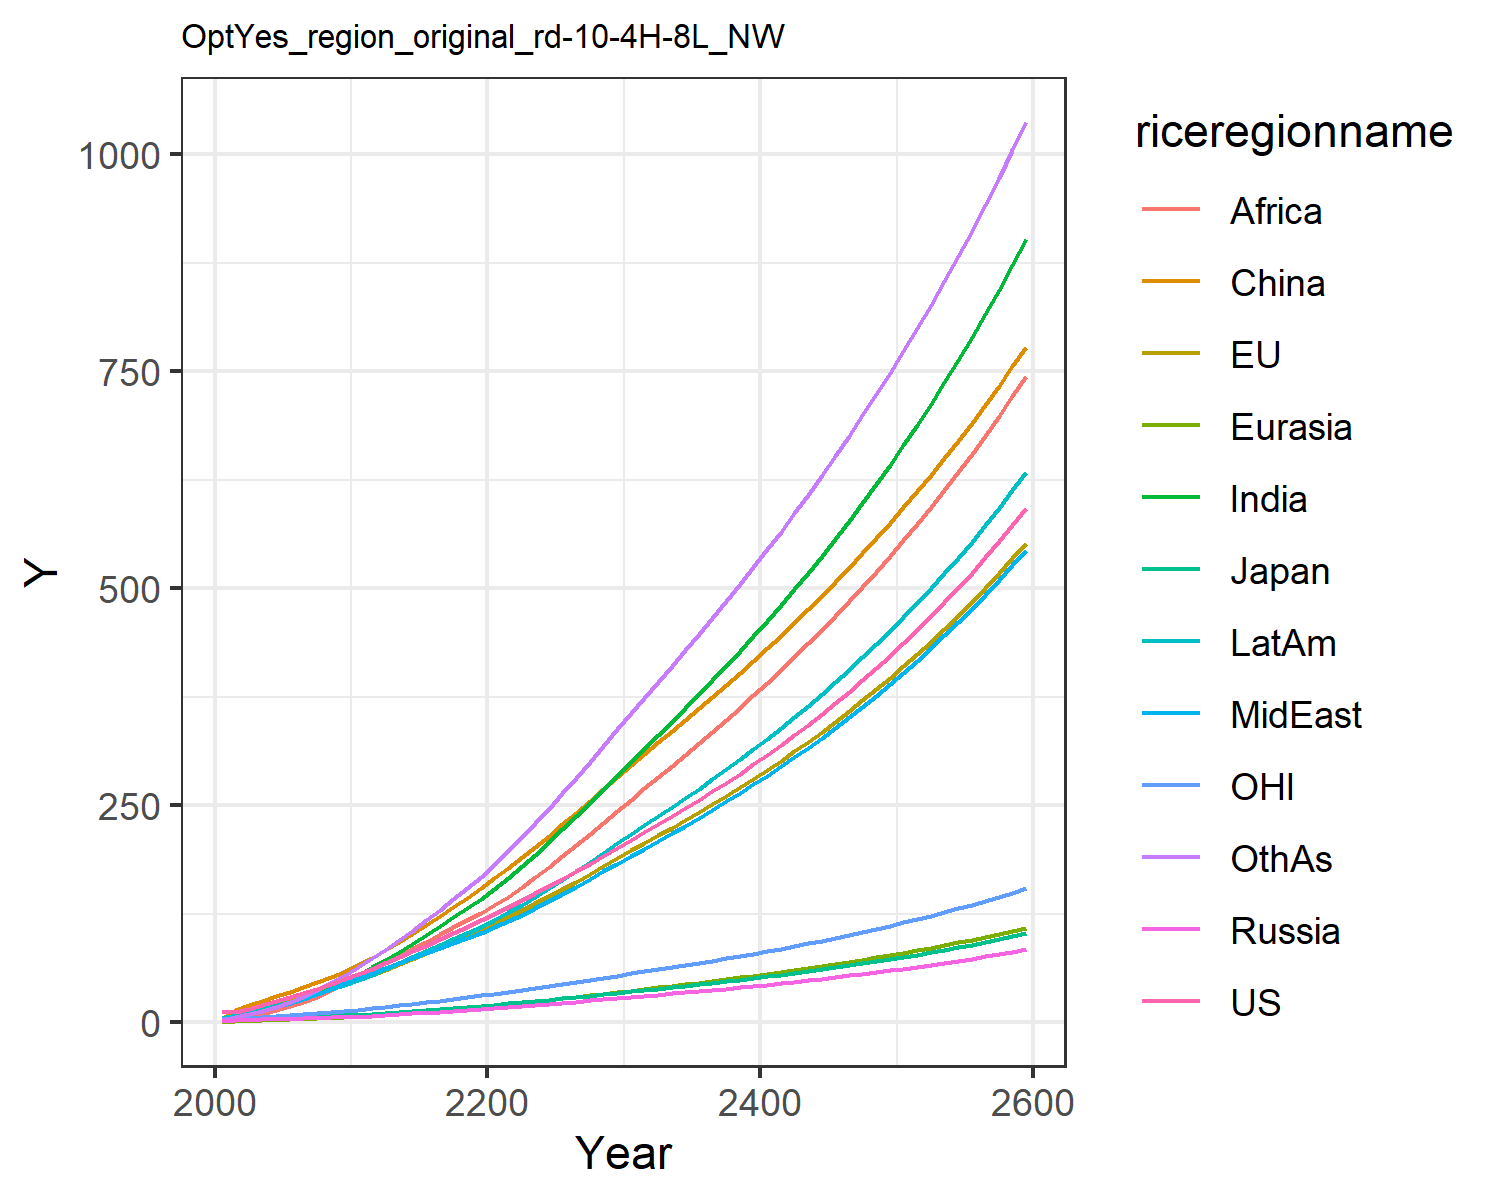

Data behind this chart, as committed beside it:
12.385834028060978, 13.01678979724627, 3.86597665139574, 1.696611896412974, 0.8066100533031557, 5.325146609695386, 2.4291640113722863, 3.468311449403455, 1.2950955120313012, 4.551956364221908, 3.837914853603819, 2.612262077897103
12.13, 12.43, 3.361, 2.47, 1.35, 14.15, 6.631, 6.56, 3.997, 8.118, 3.863, 5.94
15.57, 15.64, 3.933, 3.006, 1.847, 19.61, 10.11, 9.855, 6.593, 11.65, 4.936, 9.335
19.64, 19.37, 4.501, 3.47, 2.351, 24.96, 13.98, 13.64, 9.837, 15.53, 6.17, 13.4
24.19, 23.45, 4.925, 3.925, 2.889, 30.28, 18.43, 17.94, 13.98, 19.66, 7.451, 18.29
28.89, 27.54, 5.496, 4.387, 3.457, 35.54, 23.19, 22.37, 18.63, 23.84, 8.677, 23.73
33.68, 31.58, 6.164, 4.85, 4.063, 41.1, 28.31, 27.09, 23.73, 28.23, 9.837, 29.79
38.76, 35.68, 6.816, 5.299, 4.705, 46.85, 34.08, 32.41, 29.84, 32.97, 11, 36.83
44.14, 39.8, 7.448, 5.73, 5.378, 52.72, 40.48, 38.35, 37.06, 38.04, 12.15, 44.86
49.83, 43.92, 8.057, 6.142, 6.075, 58.63, 47.51, 44.97, 45.49, 43.41, 13.28, 53.97
55.68, 48.75, 8.845, 6.712, 6.906, 65.61, 55.14, 51.16, 53.73, 49.15, 14.63, 63.59
61.52, 54.4, 9.842, 7.519, 7.91, 74.4, 63.32, 56.42, 61.17, 55.18, 16.24, 73.66
68.39, 60.77, 11, 8.445, 9.034, 83.23, 72.1, 62.29, 68.81, 61.87, 18.04, 83.82
75.06, 67.05, 12.14, 9.385, 10.2, 92.53, 81.22, 68, 76.64, 68.56, 19.81, 94.58
81.71, 73.36, 13.28, 10.35, 11.41, 102.2, 90.67, 73.78, 84.78, 75.29, 21.58, 105.8
88.53, 79.74, 14.42, 11.34, 12.66, 112.2, 100.6, 79.62, 93.06, 82.08, 23.37, 117.6
95.51, 86.22, 15.59, 12.37, 13.96, 122.5, 110.7, 85.49, 101.4, 89.05, 25.23, 129.8
102.7, 92.88, 16.79, 13.42, 15.29, 133.1, 121.1, 91.36, 109.7, 96.12, 27.13, 142.4
110, 99.73, 18.02, 14.51, 16.66, 143.8, 131.6, 97.23, 118, 103.3, 29.07, 155.1
117.5, 106.7, 19.29, 15.64, 18.05, 154.7, 142.2, 103.1, 126.2, 110.4, 31.05, 168
125.1, 114, 20.6, 16.77, 19.51, 166, 153.6, 109.5, 134.9, 118.2, 33.08, 181.9
132.7, 121.4, 21.95, 17.91, 21.04, 177.9, 166.3, 116.6, 144.6, 126.7, 35.17, 197.1
140.5, 129.1, 23.33, 19.08, 22.63, 190, 179.6, 124.1, 155.6, 135.6, 37.3, 213
148.5, 137, 24.75, 20.27, 24.25, 202.5, 193.3, 131.8, 167.1, 144.8, 39.49, 229.5
156.6, 145.1, 26.21, 21.48, 25.92, 215.2, 207.5, 139.7, 179, 154.3, 41.72, 246.3
165.2, 153.5, 27.75, 22.75, 27.65, 228.4, 222.3, 148, 191.4, 164.3, 44.08, 264.1
173.8, 162.1, 29.31, 24.05, 29.41, 241.7, 237.3, 156.5, 204.1, 174.4, 46.47, 282
182.7, 170.9, 30.91, 25.37, 31.21, 255.3, 252.6, 165.1, 217, 184.8, 48.9, 300.2
191.8, 179.9, 32.55, 26.71, 33.04, 269, 268.2, 173.9, 230.1, 195.3, 51.38, 318.7
201, 189.1, 34.22, 28.09, 34.92, 283.1, 284.1, 182.8, 243.5, 206.1, 53.93, 337.5
210.2, 198.1, 35.86, 29.44, 36.77, 296.6, 299.8, 191.6, 256.6, 216.7, 56.41, 355.9
219.1, 206.7, 37.45, 30.75, 38.57, 309.5, 315.1, 200.2, 269.5, 227, 58.8, 373.9
228.2, 215.4, 39.04, 32.08, 40.38, 322.4, 330.5, 208.9, 282.3, 237.3, 61.2, 392
237.4, 224.2, 40.66, 33.42, 42.22, 335.4, 346, 217.6, 295.2, 247.7, 63.63, 410.1
246.7, 233.1, 42.3, 34.79, 44.08, 348.4, 361.8, 226.6, 308.3, 258.3, 66.1, 428.5
256.3, 242.2, 43.98, 36.18, 45.97, 361.6, 377.8, 235.7, 321.6, 269.1, 68.63, 447.1
266.2, 251.5, 45.7, 37.6, 47.9, 375, 394, 245, 335, 280.1, 71.2, 466
276.3, 261, 47.47, 39.06, 49.87, 388.6, 410.6, 254.5, 348.7, 291.4, 73.84, 485.1
286.6, 270.7, 49.28, 40.56, 51.88, 402.5, 427.5, 264.2, 362.6, 302.9, 76.54, 504.6
297.3, 280.7, 51.14, 42.09, 53.94, 416.6, 444.8, 274.1, 376.8, 314.7, 79.31, 524.5
308.2, 291, 53.05, 43.66, 56.05, 430.9, 462.4, 284.3, 391.3, 326.7, 82.15, 544.7
319.5, 301.5, 55.01, 45.27, 58.21, 445.6, 480.5, 294.8, 406, 339.1, 85.06, 565.4
331, 312.3, 57.02, 46.93, 60.42, 460.5, 498.9, 305.5, 421.1, 351.8, 88.05, 586.4
343, 323.3, 59.1, 48.63, 62.69, 475.8, 517.8, 316.6, 436.4, 364.8, 91.12, 608
355.2, 334.7, 61.24, 50.39, 65.02, 491.4, 537.2, 327.9, 452.2, 378.2, 94.28, 630
367.9, 346.5, 63.44, 52.19, 67.41, 507.4, 557.1, 339.5, 468.3, 391.9, 97.53, 652.5
380.9, 358.5, 65.7, 54.05, 69.87, 523.7, 577.5, 351.5, 484.8, 406.1, 100.9, 675.6
394.3, 370.9, 68.04, 55.96, 72.39, 540.5, 598.5, 363.8, 501.7, 420.6, 104.3, 699.2
408.2, 383.7, 70.44, 57.92, 74.99, 557.6, 620, 376.5, 519.1, 435.6, 107.8, 723.4
422.4, 396.8, 72.92, 59.95, 77.67, 575.2, 642.1, 389.5, 536.9, 451, 111.5, 748.2
437.2, 410.3, 75.48, 62.04, 80.42, 593.2, 664.8, 403, 555.2, 466.8, 115.2, 773.7
452.3, 424.2, 78.11, 64.2, 83.26, 611.6, 688.2, 416.8, 573.9, 483.2, 119.1, 799.8
468, 438.6, 80.83, 66.42, 86.18, 630.6, 712.3, 431.1, 593.2, 500, 123, 826.7
484.1, 453.4, 83.64, 68.71, 89.19, 650.1, 737.1, 445.8, 613, 517.4, 127.1, 854.3
500.8, 468.6, 86.53, 71.07, 92.29, 670, 762.7, 460.9, 633.4, 535.3, 131.3, 882.6
518, 484.3, 89.52, 73.51, 95.49, 690.5, 789, 476.5, 654.4, 553.7, 135.7, 911.8
535.8, 500.5, 92.6, 76.02, 98.79, 711.6, 816.1, 492.6, 675.9, 572.8, 140.1, 941.7
554.1, 517.2, 95.79, 78.62, 102.2, 733.2, 844, 509.3, 698.1, 592.4, 144.8, 972.5
573, 534.4, 99.07, 81.3, 105.7, 755.5, 872.8, 526.4, 721, 612.7, 149.5, 1004
592.6, 552.1, 102.5, 84.07, 109.3, 778.3, 902.5, 544.1, 744.5, 633.6, 154.4, 1037
